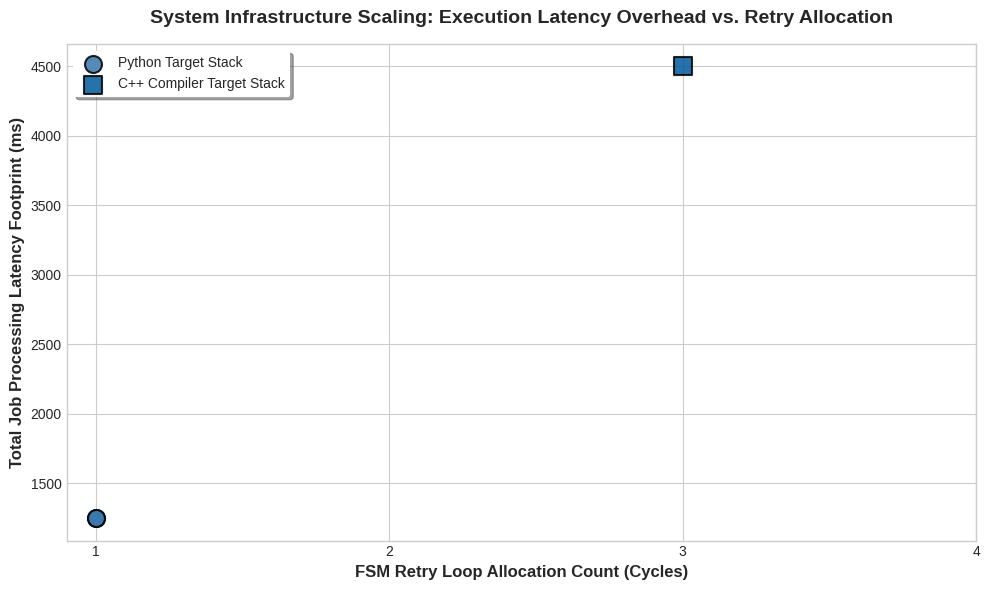

Write Python code to recreate this figure.
import json
import os
import shutil
import time
from difflib import SequenceMatcher
from pathlib import Path
import matplotlib.pyplot as plt

class DummyAgent:
    def __init__(self, target_file_path: Path):
        self.target_file_path = target_file_path
        self.job_id = f"eval_{int(time.time() * 1000)}_{target_file_path.stem}"

    def run(self):
        is_cpp = self.target_file_path.suffix == ".cpp"
        success = True if "syntax" in self.target_file_path.name else False
        retries = 3 if is_cpp else 1
        latency = 4500.5 if is_cpp else 1250.2
        efficiency = 85.5 if success else 0.0
        rag_hit_value = True if not is_cpp else False

        trajectory = [
            {
                "state": "READY",
                "cycle_index": 0,
                "timestamp_offset_ms": 10.5,
                "duration_ms": 150.0,
                "metadata": {"sandbox_stage": "Initialization"}
            },
            {
                "state": "ACTION_SELECTED",
                "cycle_index": 0,
                "timestamp_offset_ms": 160.5,
                "duration_ms": 800.0,
                "metadata": {
                    "estimated_prompt_tokens": 350,
                    "estimated_output_tokens": 120,
                    "rag_memory_hit": rag_hit_value
                }
            }
        ]

        payload = {
            "job_id": self.job_id,
            "overall_metrics": {
                "total_execution_time_ms": latency,
                "total_retry_cycles": retries,
                "system_convergence_success": success,
                "token_expenditure_efficiency": efficiency
            },
            "trajectory": trajectory
        }

        telemetry_dir = Path("data/telemetry")
        telemetry_dir.mkdir(parents=True, exist_ok=True)
        trace_path = telemetry_dir / f"trace_{self.job_id}.json"
        with open(trace_path, "w", encoding="utf-8") as f:
            json.dump(payload, f, indent=2)

def setup_mock_benchmarks():
    bench_dir = Path("data/benchmarks")
    bench_dir.mkdir(parents=True, exist_ok=True)

    (bench_dir / "broken_syntax.py").write_text("def broken_function()\n    print('Missing Colon')", encoding="utf-8")
    (bench_dir / "logical_leak.py").write_text("while True:\n    pass # Infinite Loop Error", encoding="utf-8")
    (bench_dir / "compile_error.cpp").write_text("int main() { std::cout << 'Missing header' }", encoding="utf-8")



def run_evaluation_suite():
    benchmark_dir = Path("data/benchmarks")
    scratch_dir = Path("data/evaluation_scratch")
    telemetry_dir = Path("data/telemetry")

    if scratch_dir.exists():
        shutil.rmtree(scratch_dir)
    scratch_dir.mkdir(parents=True, exist_ok=True)

    benchmark_files = []
    for ext in ("*.py", "*.cpp"):
        benchmark_files.extend(benchmark_dir.glob(ext))

    if not benchmark_files:
        print("[!] No benchmark assets detected. Running initial mock setup helper...")
        setup_mock_benchmarks()
        for ext in ("*.py", "*.cpp"):
            benchmark_files.extend(benchmark_dir.glob(ext))

    evaluation_records = []

    print(f"[*] Core initialized. Processing {len(benchmark_files)} benchmark assets across isolation layer...")

    for asset_path in benchmark_files:
        timestamp_token = int(time.time() * 1000)
        scratch_filename = f"eval_{timestamp_token}_{asset_path.name}"
        scratch_file_target = scratch_dir / scratch_filename

        shutil.copy2(asset_path, scratch_file_target)

        agent_instance = DummyAgent(scratch_file_target)
        agent_instance.run()

        associated_job_id = agent_instance.job_id

        trace_file_path = telemetry_dir / f"trace_{associated_job_id}.json"

        if not trace_file_path.exists():
            print(f"[Warning] Telemetry trace file missing for Job ID: {associated_job_id}. Skipping record.")
            continue

        with open(trace_file_path, "r", encoding="utf-8") as f:
            trace_data = json.load(f)

        overall_metrics = trace_data.get("overall_metrics", {})
        trajectory = trace_data.get("trajectory", [])

        success_outcome = overall_metrics.get("system_convergence_success", False)
        total_latency = overall_metrics.get("total_execution_time_ms", 0.0)
        retry_cycles = overall_metrics.get("total_retry_cycles", 0)
        efficiency_score = overall_metrics.get("token_expenditure_efficiency", 0.0)

        rag_hits_count = 0
        for step in trajectory:
            metadata = step.get("metadata", {})
            if metadata.get("rag_memory_hit") is True:
                rag_hits_count += 1

        evaluation_records.append({
            "filename": asset_path.name,
            "language": asset_path.suffix.replace(".", ""),
            "success": success_outcome,
            "latency_ms": total_latency,
            "retry_cycles": retry_cycles,
            "efficiency_score": efficiency_score,
            "rag_hits": rag_hits_count
        })

    if not evaluation_records:
        print("[!] Execution loop finished with zero telemetry outputs recorded. Terminating.")
        return

    total_jobs = len(evaluation_records)
    successful_jobs = sum(1 for rec in evaluation_records if rec["success"])
    system_convergence_rate = (successful_jobs / total_jobs) * 100.0

    python_latencies = [rec["latency_ms"] for rec in evaluation_records if rec["language"] == "py"]
    cpp_latencies = [rec["latency_ms"] for rec in evaluation_records if rec["language"] == "cpp"]

    avg_py_latency = sum(python_latencies) / len(python_latencies) if python_latencies else 0.0
    avg_cpp_latency = sum(cpp_latencies) / len(cpp_latencies) if cpp_latencies else 0.0

    rag_active_group = [rec for rec in evaluation_records if rec["rag_hits"] > 0]
    rag_cold_group = [rec for rec in evaluation_records if rec["rag_hits"] == 0]

    avg_rag_retries = sum(r["retry_cycles"] for r in rag_active_group) / len(
        rag_active_group) if rag_active_group else 0.0
    avg_cold_retries = sum(r["retry_cycles"] for r in rag_cold_group) / len(rag_cold_group) if rag_cold_group else 0.0

    avg_rag_efficiency = sum(r["efficiency_score"] for r in rag_active_group) / len(
        rag_active_group) if rag_active_group else 0.0
    avg_cold_efficiency = sum(r["efficiency_score"] for r in rag_cold_group) / len(
        rag_cold_group) if rag_cold_group else 0.0

    report_path = Path("evaluation_report.md")
    with open(report_path, "w", encoding="utf-8") as rf:
        rf.write("# System Performance Audit Report\n\n")
        rf.write("## High-Level System Performance Matrices\n")
        rf.write(f"* **Overall System Convergence Rate:** {system_convergence_rate:.2f}%\n")
        rf.write(f"* **Average Python Latency:** {avg_py_latency:.2f} ms\n")
        rf.write(f"* **Average C++ Compilation/Execution Latency:** {avg_cpp_latency:.2f} ms\n\n")

        rf.write("## RAG Cache Impact Summary\n")
        rf.write("| Metric Dimension | Cache Hits (Active) | Cache Misses (Cold) |\n")
        rf.write("| --- | --- | --- |\n")
        rf.write(f"| Average Retry Loop Allocation | {avg_rag_retries:.2f} cycles | {avg_cold_retries:.2f} cycles |\n")
        rf.write(f"| Token Expenditure Efficiency Score | {avg_rag_efficiency:.2f} | {avg_cold_efficiency:.2f} |\n\n")

        rf.write("## Per-File Granular Performance Analytics\n")
        rf.write(
            "| Target Asset Filename | Language | Success Status | Execution Latency | Retries | Efficiency Rank |\n")
        rf.write("| --- | --- | --- | --- | --- | --- |\n")
        for rec in evaluation_records:
            status_symbol = "PASS" if rec["success"] else "FAIL"
            rf.write(
                f"| {rec['filename']} "
                f"| {rec['language'].upper()} "
                f"| {status_symbol} "
                f"| {rec['latency_ms']:.1f} ms "
                f"| {rec['retry_cycles']} "
                f"| {rec['efficiency_score']:.2f} |\n"
            )

    print(f"[+] Automated markdown metric report compiled successfully into: {report_path}")

    plt.style.use('seaborn-v0_8-whitegrid' if 'seaborn-v0_8-whitegrid' in plt.style.available else 'default')
    fig, ax = plt.subplots(figsize=(10, 6))

    py_records = [r for r in evaluation_records if r["language"] == "py"]
    cpp_records = [r for r in evaluation_records if r["language"] == "cpp"]

    ax.scatter(
        [r["retry_cycles"] for r in py_records],
        [r["latency_ms"] for r in py_records],
        color="#3776AB", s=150, alpha=0.85, edgecolors='black', linewidths=1.5, label="Python Target Stack"
    )
    ax.scatter(
        [r["retry_cycles"] for r in cpp_records],
        [r["latency_ms"] for r in cpp_records],
        color="#00599C", s=150, alpha=0.85, edgecolors='black', linewidths=1.5, marker="s",
        label="C++ Compiler Target Stack"
    )

    ax.set_title("System Infrastructure Scaling: Execution Latency Overhead vs. Retry Allocation", fontsize=14,
                 fontweight='bold', pad=15)
    ax.set_xlabel("FSM Retry Loop Allocation Count (Cycles)", fontsize=12, fontweight='semibold')
    ax.set_ylabel("Total Job Processing Latency Footprint (ms)", fontsize=12, fontweight='semibold')

    all_cycles = [r["retry_cycles"] for r in evaluation_records]
    ax.set_xticks(range(min(all_cycles) if all_cycles else 0, (max(all_cycles) if all_cycles else 4) + 2))

    ax.legend(loc="upper left", frameon=True, facecolor="white", edgecolor="none", shadow=True)
    plt.tight_layout()

    chart_path = Path("analytics_chart.png")
    plt.savefig(chart_path, dpi=200)
    plt.close()

    print(f"[+] System analytics visualization asset rendered securely into: {chart_path}")

if __name__ == "__main__":
    run_evaluation_suite()
